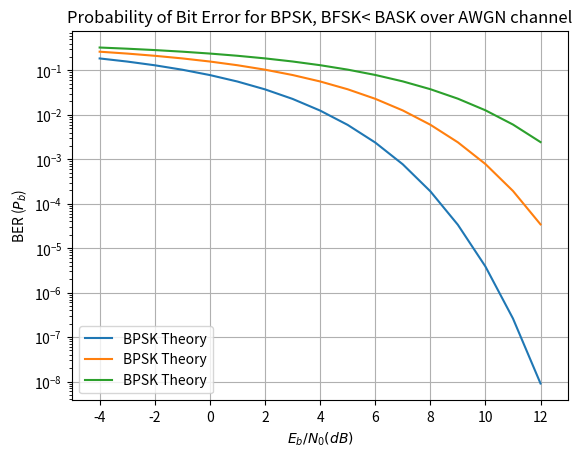

The script that saved this image:
import numpy as np #for numerical computing
import matplotlib.pyplot as plt #for plotting functions
from scipy.special import erfc #erfc/Q function

#---------Input Fields------------------------
nSym = 10**5 # Number of symbols to transmit
EbN0dBs = np.arange(start=-4,stop = 13, step = 1) # Eb/N0 range in dB for simulation
BER_sim = np.zeros(len(EbN0dBs)) # simulated Bit error rates

M=2 #Number of points in BPSK constellation
m = np.arange(0,M) #all possible input symbols
A = 1; #amplitude
#------------ Transmitter---------------
Pe_bpsk = 0.5*erfc(np.sqrt(10**(EbN0dBs/10)))
Pe_bfsk = 0.5*erfc(np.sqrt(10**(EbN0dBs/10)/2))
Pe_bask = 0.5*erfc(np.sqrt(10**(EbN0dBs/10)/4))


fig, ax = plt.subplots(nrows=1,ncols = 1)
ax.semilogy(EbN0dBs,Pe_bpsk,marker='',linestyle='-',label='BPSK Theory')
ax.semilogy(EbN0dBs,Pe_bfsk,marker='',linestyle='-',label='BPSK Theory')
ax.semilogy(EbN0dBs,Pe_bask,marker='',linestyle='-',label='BPSK Theory')

ax.set_xlabel('$E_b/N_0(dB)$');ax.set_ylabel('BER ($P_b$)')
ax.set_title('Probability of Bit Error for BPSK, BFSK< BASK over AWGN channel')
ax.set_xlim(-5,13);ax.grid(True);
ax.legend();
plt.show()